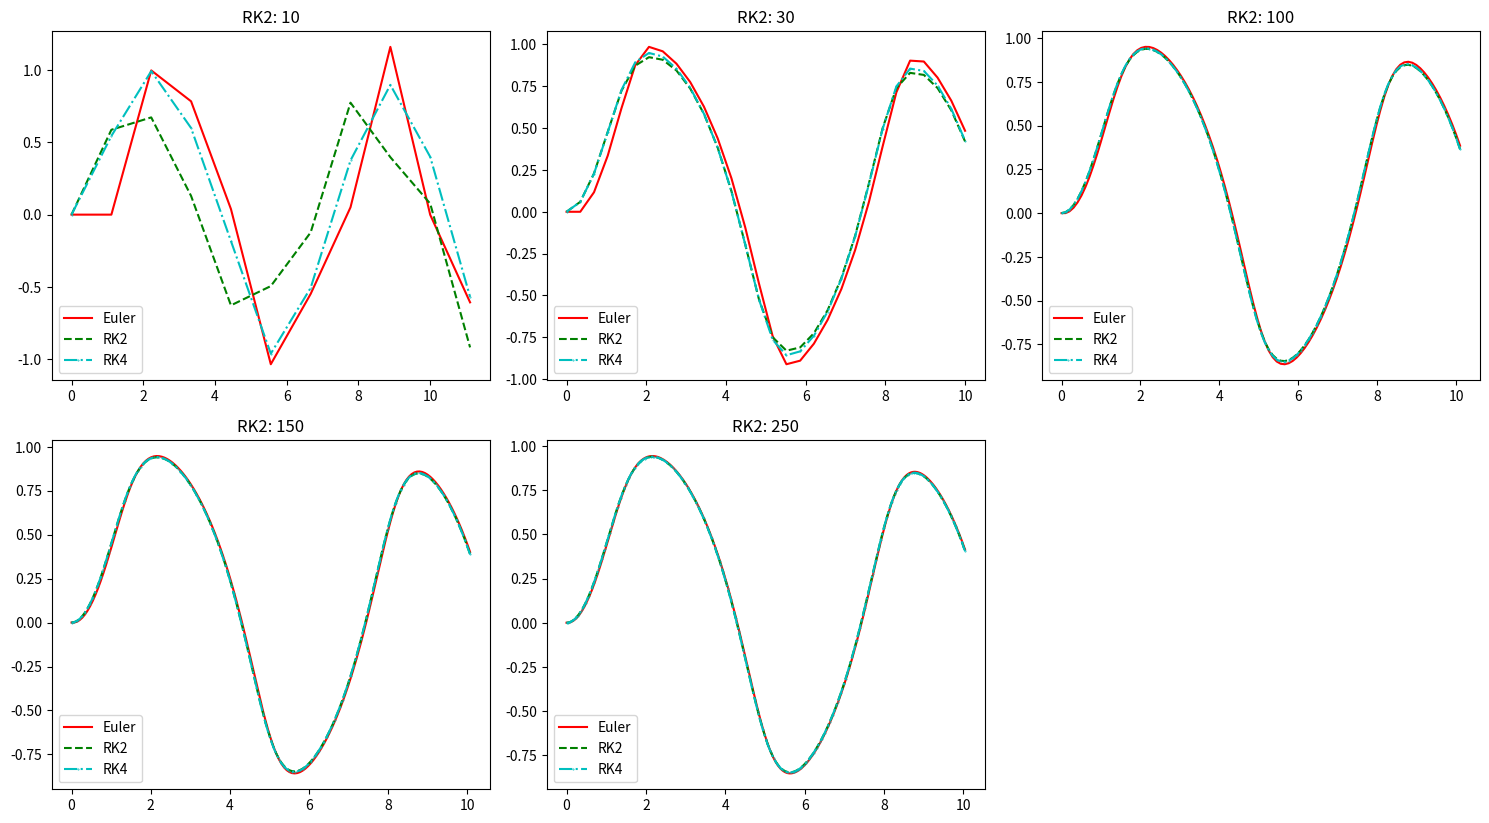

The script that saved this image:
import numpy as np
import matplotlib.pyplot as plt

def euler(f, y0, x1, xN, N):
    step = (xN - x1) / (N - 1)
    t, y = x1, y0
    result = [(t, y)]
    while t < xN:
        y += step * f(y, t)
        t += step
        result.append((t, y))
    return np.array(result)

def RK2(f, y0, x1, xN, N):
    step = (xN - x1) / (N - 1)
    t, y = x1, y0
    result = [(t, y)]
    while t < xN:
        k1 = step * f(y, t)
        k2 = step * f(y + k1/2, t + step/2)
        y += k2
        t += step
        result.append((t, y))
    return np.array(result)

def RK4(f, y0, x1, xN, N):
    step = (xN - x1) / (N - 1)
    t, y = x1, y0
    result = [(t, y)]
    while t < xN:
        k1 = step * f(y, t)
        k2 = step * f(y + k1/2, t + step/2)
        k3 = step * f(y + k2/2, t + step/2)
        k4 = step * f(y + k3/2, t + step)
        y += (0.166666666) * (k1 + 2*k2 + 2*k3 + k4)
        t += step
        result.append((t, y))
    return np.array(result)


def f(x, t):
    return np.sin(t) - x**3

def is_sq(n):
    if int(np.sqrt(n))**2 == n:
        return True
    else:
        return False

def nearest_sq(n):
    while is_sq(n) is False:
        n += 1
    return n

euler_approx = {}
RK2_approx = {}
RK4_approx = {}

N = [10, 30, 100, 150, 250]
for n in N:
    euler_approx.update({n: euler(f, 0, 0, 10, n)})
    RK2_approx.update({n: RK2(f, 0, 0, 10, n)})
    RK4_approx.update({n: RK4(f, 0, 0, 10, n)})

side_length = int(np.sqrt(nearest_sq(len(N))))
fig = plt.figure(figsize=(5*side_length, 5*(len(N)/side_length)))
axes = [fig.add_subplot(int(np.ceil(len(N)/side_length)), side_length, i) for i in range(1, len(N)+1)]

for ax, step in zip(axes, N):
    euler_a = euler_approx[step]
    RK2_a = RK2_approx[step]
    RK4_a = RK4_approx[step]

    ax.plot(euler_a[:, 0], euler_a[:, 1], "r-", label="Euler")
    ax.plot(RK2_a[:, 0], RK2_a[:, 1], "g--", label="RK2")
    ax.plot(RK4_a[:, 0], RK4_a[:, 1], "c.-.", markersize=0.8, label="RK4")
    ax.set_title(f"RK2: {step}")
    ax.legend()

plt.tight_layout()
plt.show()
